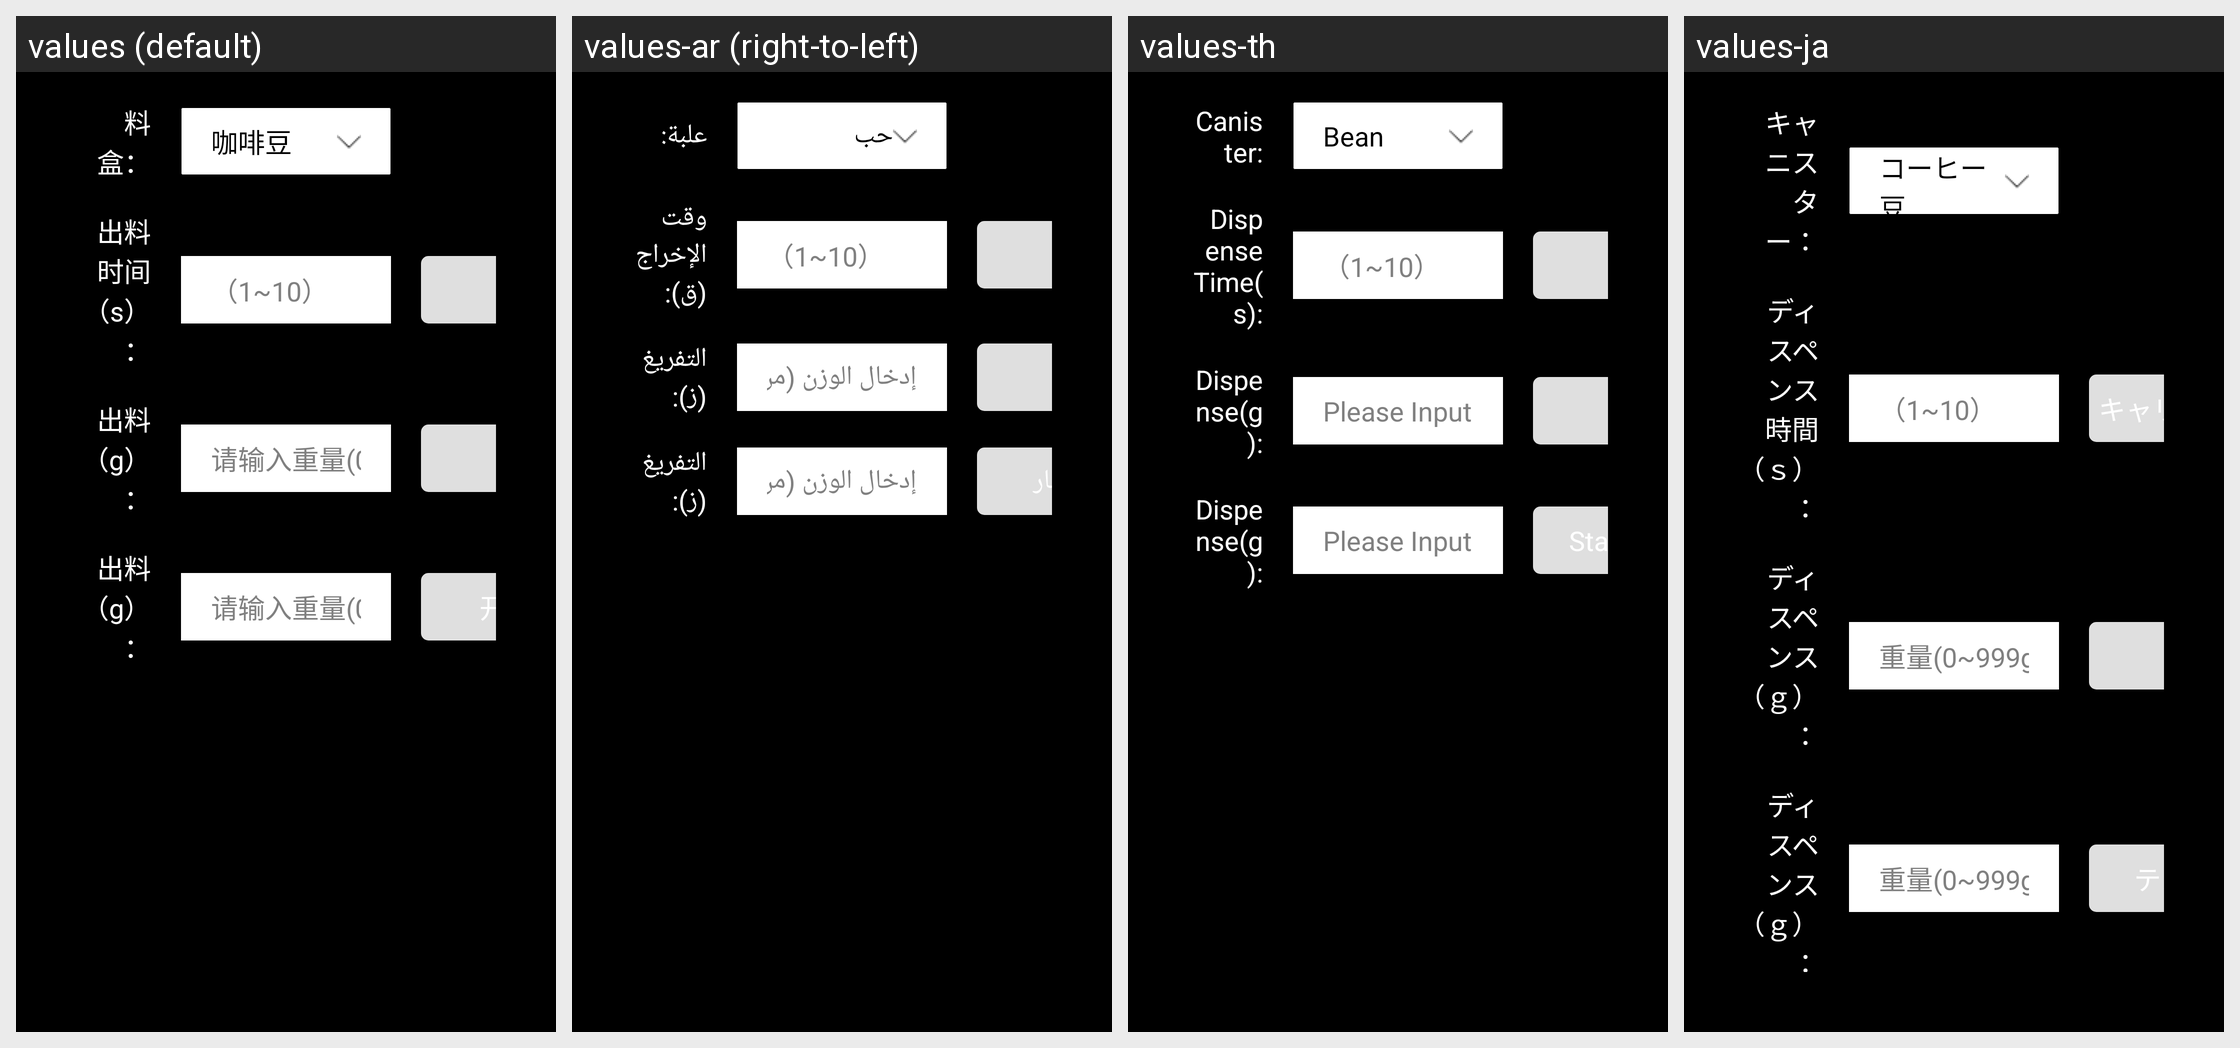

For this localized Android screen grid, give each drawn string resource with its value in every locale shown.
Android screen res/layout/dialog_test_syrup.xml rendered under 4 locales, left to right: values (default), values-ar (right-to-left), values-th, values-ja. Device: Nexus 5 (rendered at 1080×1920; each locale shown at half size, 540×960, under a caption strip naming it); theme JetinnoAppTheme.
Other locales in the repository, not shown: values-az, values-cs, values-de, values-en, values-es, values-fa, values-fr, values-it, values-ka, values-ko, values-ms, values-nl, values-pl, values-pt, values-sk, values-tr, values-tt, values-uz, values-vi, values-zh-rTW.
Strings drawn on this screen, with the default value and each locale's value (text and hints the layout hard-codes, and strings that could not be matched under every locale, appear in the picture but are not listed):

canister_canister_name
  values: 料盒：
  values-ar: علبة:
  values-th: Canister:
  values-ja: キャニスター：

bean
  values: 咖啡豆
  values-ar: حب
  values-th: Bean
  values-ja: コーヒー豆

canister_canister_time
  values: 出料时间（s）：
  values-ar: وقت الإخراج (ق):
  values-th: Dispense Time(s):
  values-ja: ディスペンス時間（ｓ）：

hint_scope_1_10
  values: （1~10）
  values-ar: （1~10）  [not translated; the default value is used]
  values-th: （1~10）  [not translated; the default value is used]
  values-ja: （1~10）  [not translated; the default value is used]

canister_discharge
  values: 出料（g）：
  values-ar: التفريغ (ز):
  values-th: Dispense(g):
  values-ja: ディスペンス（ｇ）：

canister_scope_0_999
  values: 请输入重量(0~999g)
  values-ar: إدخال الوزن (من 0 إلى 999G):
  values-th: Please Input Weight(0~999g):
  values-ja: 重量(0~999g)を入力してください：

canister_start_test
  values: 开始测试
  values-ar: ابدأ الاختبار
  values-th: Start Testing
  values-ja: テスト開始
